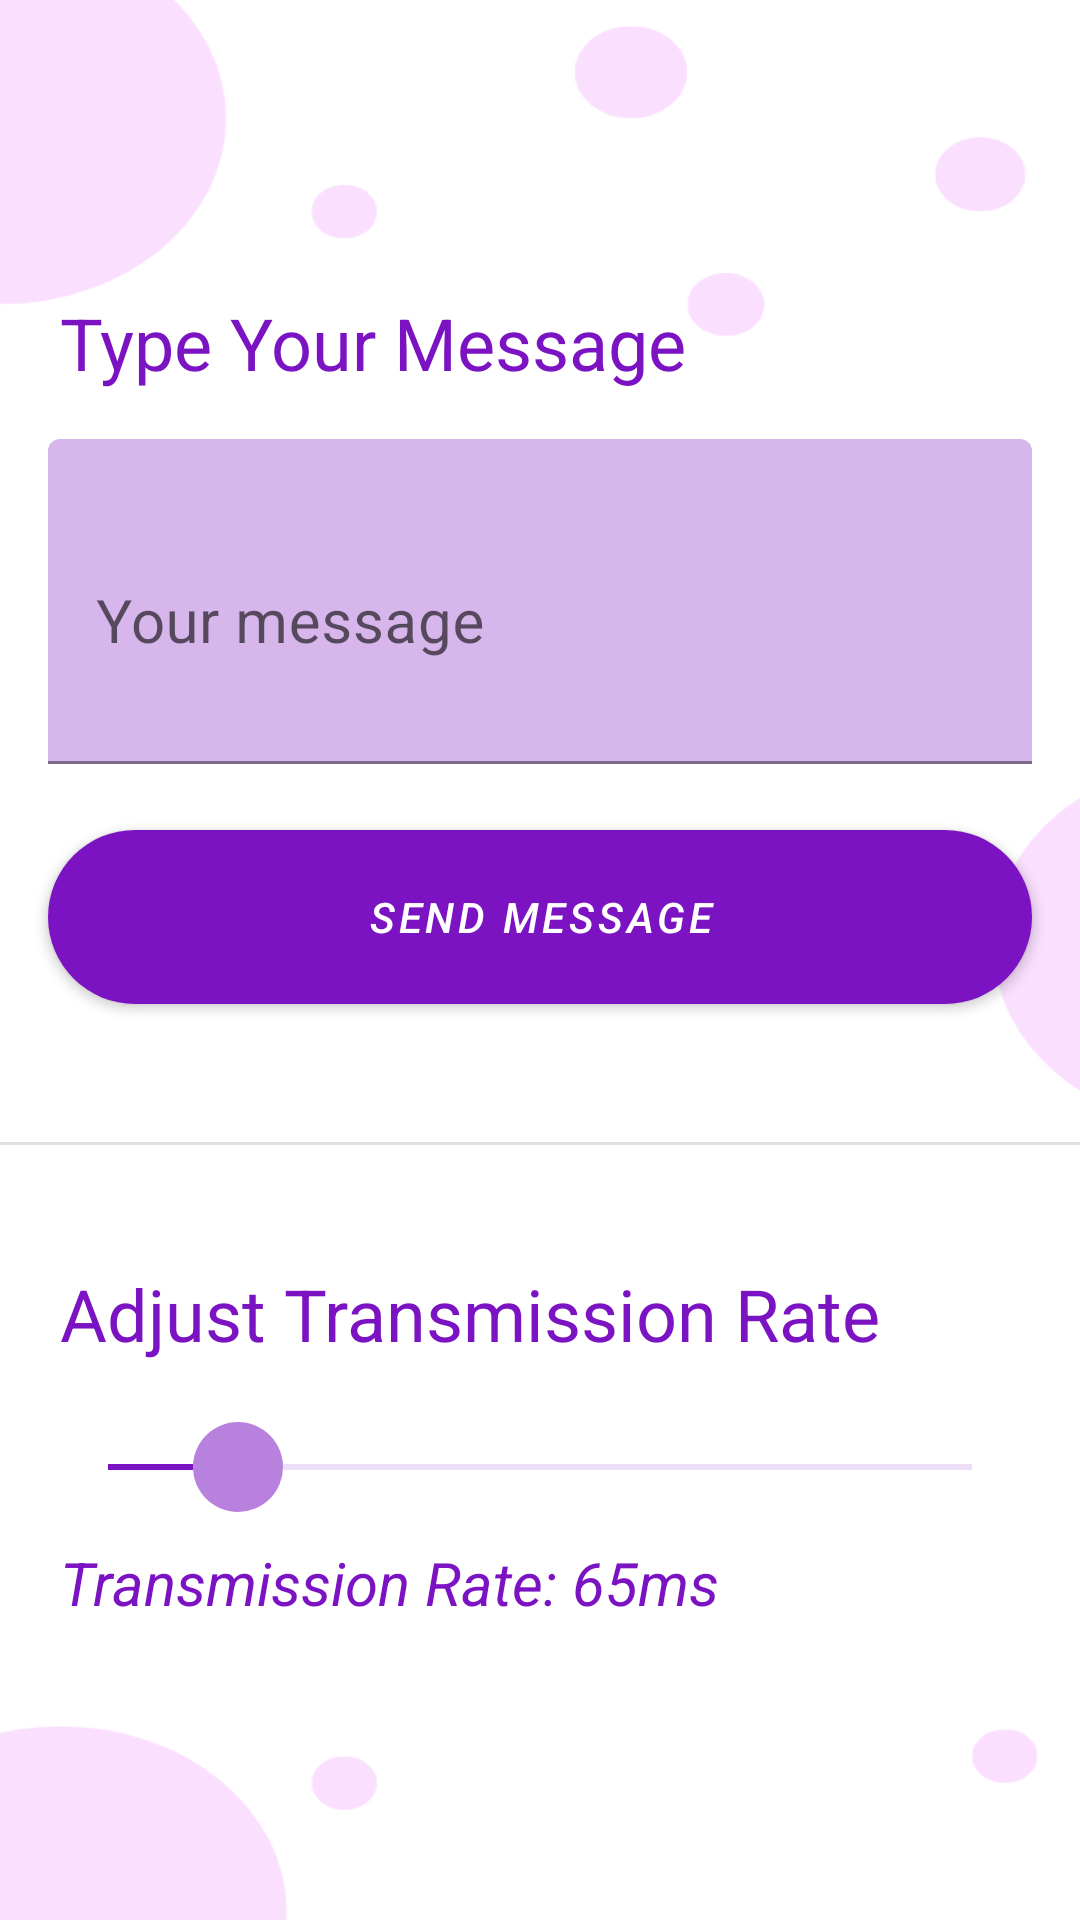

The Android layout XML behind this screen, and the referenced resources:
<!-- AndroidManifest.xml: application theme Theme.Vlc -->
<!-- res/layout/activity_transmitter.xml -->
<?xml version="1.0" encoding="utf-8"?>
<LinearLayout xmlns:android="http://schemas.android.com/apk/res/android"
    xmlns:app="http://schemas.android.com/apk/res-auto"
    android:layout_width="match_parent"
    android:layout_height="match_parent"
    android:background="@drawable/white_bg"
    android:gravity="center_vertical"
    android:orientation="vertical">

    
    
    

    
    
    
    
    
    

    

    <TextView
        android:id="@+id/textView3"
        android:layout_width="match_parent"
        android:layout_height="wrap_content"
        android:paddingStart="20dip"
        android:text="Type Your Message"
        android:textAlignment="textStart"
        android:textColor="#7B13C2"
        android:textSize="24sp"
        android:textStyle="normal" />

    <com.google.android.material.textfield.TextInputLayout
        android:layout_width="match_parent"
        android:layout_height="wrap_content"
        android:layout_marginHorizontal="16dp"
        android:layout_marginTop="16dp"
        android:hint="Your message">

        <com.google.android.material.textfield.TextInputEditText
            android:id="@+id/edit_text_field"
            android:layout_width="match_parent"
            android:layout_height="wrap_content"
            android:backgroundTint="#4D7A0FC0"
            android:inputType="textMultiLine"
            android:minLines="3"
            android:textSize="20sp" />

    </com.google.android.material.textfield.TextInputLayout>

    <com.google.android.material.button.MaterialButton
        android:id="@+id/send_button"
        android:layout_width="match_parent"
        android:layout_height="wrap_content"
        android:layout_gravity="center_horizontal|center_vertical"
        android:layout_marginHorizontal="16dp"
        android:layout_marginTop="16dp"
        android:height="70dip"
        android:hapticFeedbackEnabled="true"
        android:text="Send Message"
        android:textStyle="italic"
        app:backgroundTint="#7B13C3"
        app:cornerRadius="30dp" />

    <View
        android:id="@+id/divider"
        android:layout_width="match_parent"
        android:layout_height="1dp"
        android:layout_marginTop="40dip"
        android:layout_marginBottom="40dip"
        android:background="?android:attr/listDivider" />

    <TextView
        android:id="@+id/textView5"
        android:layout_width="match_parent"
        android:layout_height="wrap_content"
        android:paddingStart="20dip"
        android:text="Adjust Transmission Rate"
        android:textAlignment="textStart"
        android:textColor="#7B13C2"
        android:textSize="24sp"
        android:textStyle="normal" />

    <SeekBar
        android:id="@+id/seekBar"
        android:layout_width="match_parent"
        android:layout_height="wrap_content"
        android:layout_marginLeft="20dip"
        android:layout_marginTop="20dip"
        android:layout_marginRight="20dip"
        android:max="100"
        android:progress="15"
        android:progressBackgroundTint="#887B13C2"
        android:progressTint="#7B13C2"
        android:thumb="@drawable/seekbar_thumb"/>

    <TextView
        android:id="@+id/transmission_rate"
        android:layout_width="match_parent"
        android:layout_height="28dp"
        android:layout_marginTop="10dip"
        android:background="#00FFFFFF"
        android:paddingStart="20dip"
        android:text="Transmission Rate: 65ms"
        android:textColor="#7B13C2"
        android:textSize="20sp"
        android:textStyle="normal|italic" />

</LinearLayout>
<!-- resources referenced by this layout -->
<resources>
  <!-- drawable seekbar_thumb (drawable) -->
  <?xml version="1.0" encoding="utf-8"?>
  <layer-list xmlns:android="http://schemas.android.com/apk/res/android" >
      <item>
          <shape android:shape="oval">
              <solid android:color="#887B13C2"/>
              <size android:width="30dp" android:height="30dp"/>
          </shape>
      </item>
  </layer-list>
  <!-- drawable white_bg: png bitmap (drawable, 18133 bytes) -->
  <style name="Theme.Vlc" parent="Theme.MaterialComponents.DayNight.NoActionBar">
          
          <item name="colorPrimary">@color/purple_500</item>
          <item name="colorPrimaryVariant">@color/purple_700</item>
          <item name="colorOnPrimary">@color/white</item>
          
          <item name="colorSecondary">@color/teal_200</item>
          <item name="colorSecondaryVariant">@color/teal_700</item>
          <item name="colorOnSecondary">@color/black</item>
          
          <item name="android:statusBarColor">?attr/colorPrimaryVariant</item>
          
      </style>
  <!-- not gathered from this repository: default colours our renderer supplied (Android Studio template values) -->
  <color name="purple_500">#FF6200EE</color>
  <color name="purple_700">#FF3700B3</color>
  <color name="teal_200">#FF03DAC5</color>
  <color name="teal_700">#FF018786</color>
  <color name="black">#FF000000</color>
  <color name="white">#FFFFFFFF</color>
</resources>
